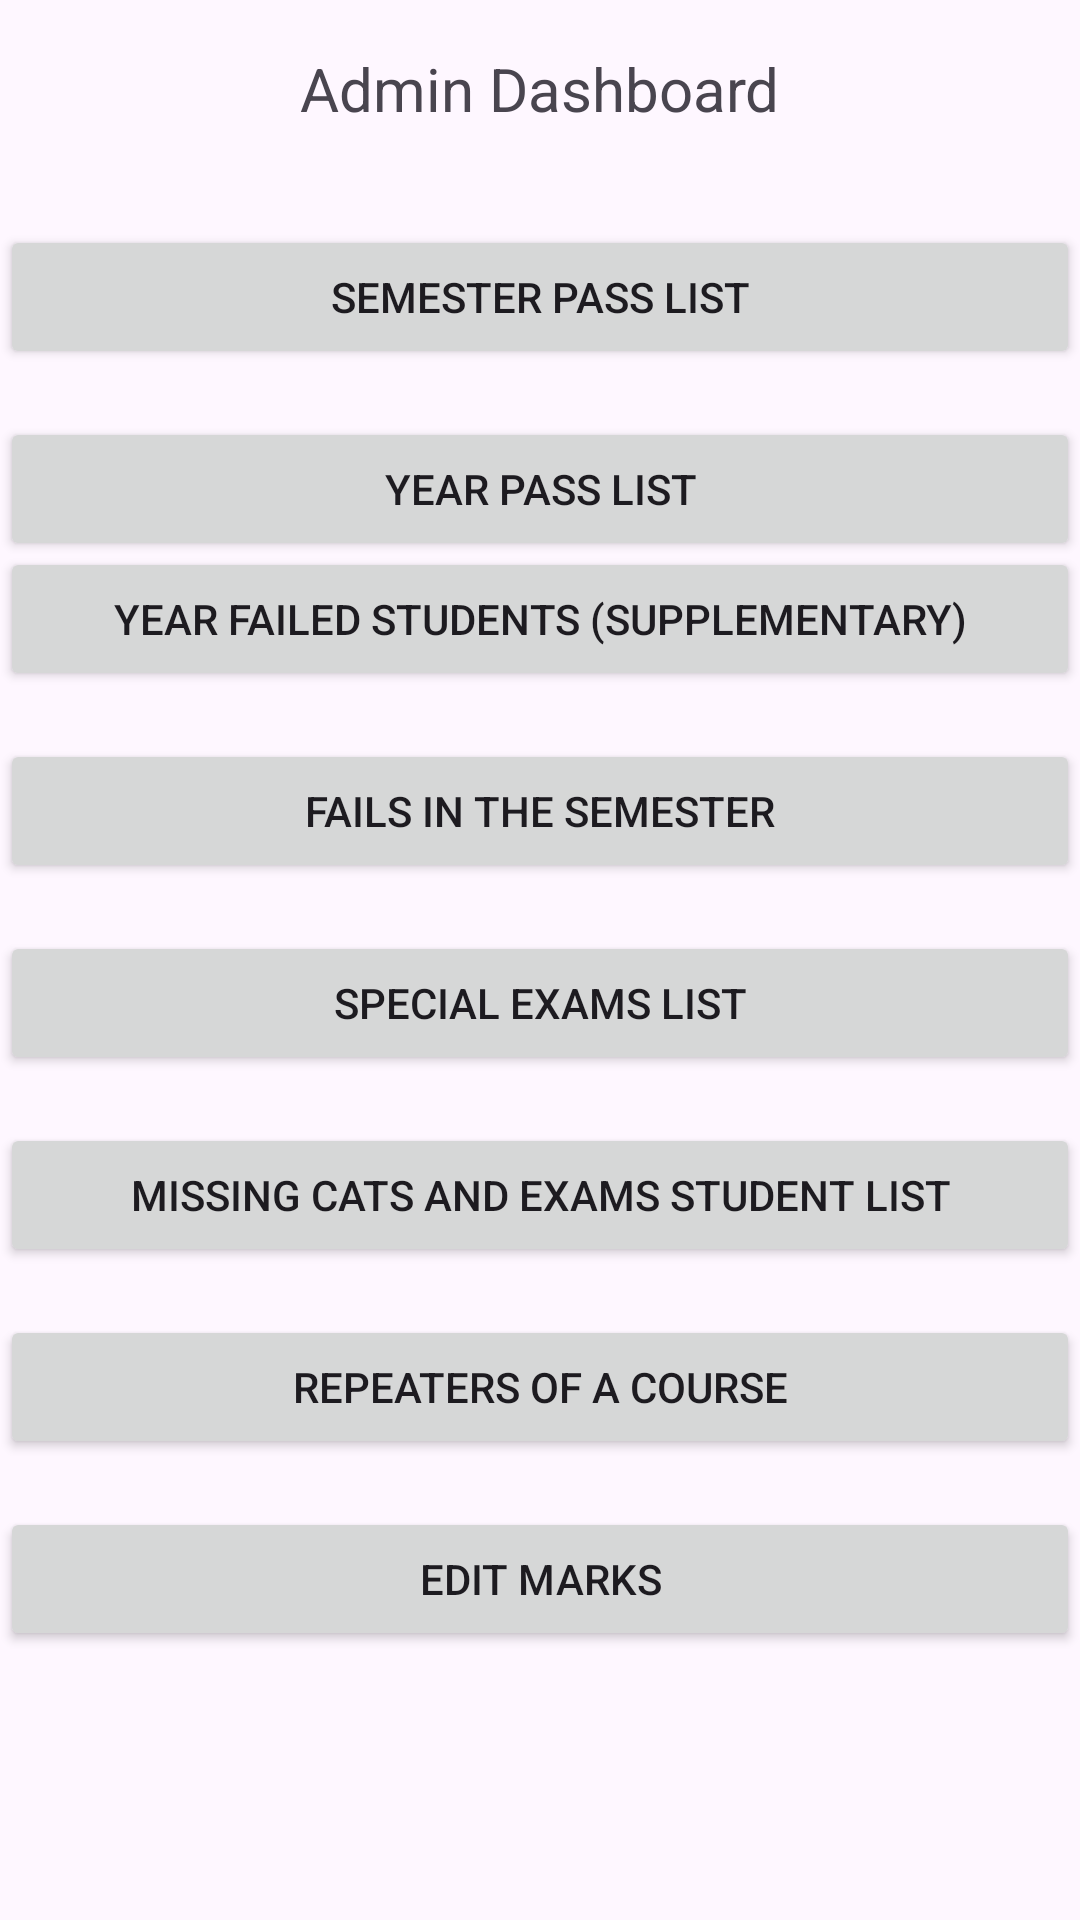

Android layout source for this screen:
<!-- AndroidManifest.xml: application theme Theme.ExaminationProcessingSystem -->
<!-- res/layout/activity_admin_dashboard.xml -->
<?xml version="1.0" encoding="utf-8"?>
<RelativeLayout xmlns:android="http://schemas.android.com/apk/res/android"
    android:layout_width="match_parent"
    android:layout_height="match_parent">

    
    <TextView
        android:id="@+id/dashboardTitle"
        android:layout_width="wrap_content"
        android:layout_height="wrap_content"
        android:text="Admin Dashboard"
        android:textSize="20sp"
        android:layout_centerHorizontal="true"
        android:paddingTop="16dp"
        android:paddingBottom="16dp"/>

    
    <Button
        android:id="@+id/btnSemesterPassList"
        android:layout_width="match_parent"
        android:layout_height="wrap_content"
        android:text="Semester Pass List"
        android:layout_below="@id/dashboardTitle"
        android:layout_marginTop="16dp"
        android:onClick="onButtonClick"/>

    <Button
        android:id="@+id/btnYearPassList"
        android:layout_width="match_parent"
        android:layout_height="wrap_content"
        android:text="Year Pass List"
        android:layout_below="@id/btnSemesterPassList"
        android:layout_marginTop="16dp"
        android:onClick="onButtonClick"/>

    <Button
        android:id="@+id/btnYearFailedStudents"
        android:layout_width="match_parent"
        android:layout_height="wrap_content"
        android:layout_below="@id/btnYearPassList"
        android:layout_marginTop="-5dp"
        android:onClick="onButtonClick"
        android:text="Year Failed Students (Supplementary)" />

    <Button
        android:id="@+id/btnFailsInSemester"
        android:layout_width="match_parent"
        android:layout_height="wrap_content"
        android:layout_below="@id/btnYearFailedStudents"
        android:layout_marginTop="16dp"
        android:onClick="onButtonClick"
        android:text="Fails in the Semester" />

    <Button
        android:id="@+id/btnSpecialExamsList"
        android:layout_width="match_parent"
        android:layout_height="wrap_content"
        android:text="Special Exams List"
        android:layout_below="@id/btnFailsInSemester"
        android:layout_marginTop="16dp"
        android:onClick="onButtonClick"/>

    <Button
        android:id="@+id/btnMissingCatsAndExams"
        android:layout_width="match_parent"
        android:layout_height="wrap_content"
        android:text="Missing Cats and Exams Student List"
        android:layout_below="@id/btnSpecialExamsList"
        android:layout_marginTop="16dp" />

    <Button
        android:id="@+id/btnRepeaterOfCourse"
        android:layout_width="match_parent"
        android:layout_height="wrap_content"
        android:text="Repeaters of a Course"
        android:layout_below="@id/btnMissingCatsAndExams"
        android:layout_marginTop="16dp"
        android:onClick="onButtonClick"/>

    
    <Button
        android:id="@+id/btnEditMarks"
        android:layout_width="match_parent"
        android:layout_height="wrap_content"
        android:text="Edit Marks"
        android:layout_below="@id/btnRepeaterOfCourse"
        android:layout_marginTop="16dp"
        android:onClick="onButtonClick"/>

</RelativeLayout>
<!-- resources referenced by this layout -->
<resources>
  <style name="Theme.ExaminationProcessingSystem" parent="Base.Theme.ExaminationProcessingSystem" />
  <style name="Base.Theme.ExaminationProcessingSystem" parent="Theme.Material3.DayNight.NoActionBar">
          
          
      </style>
</resources>
